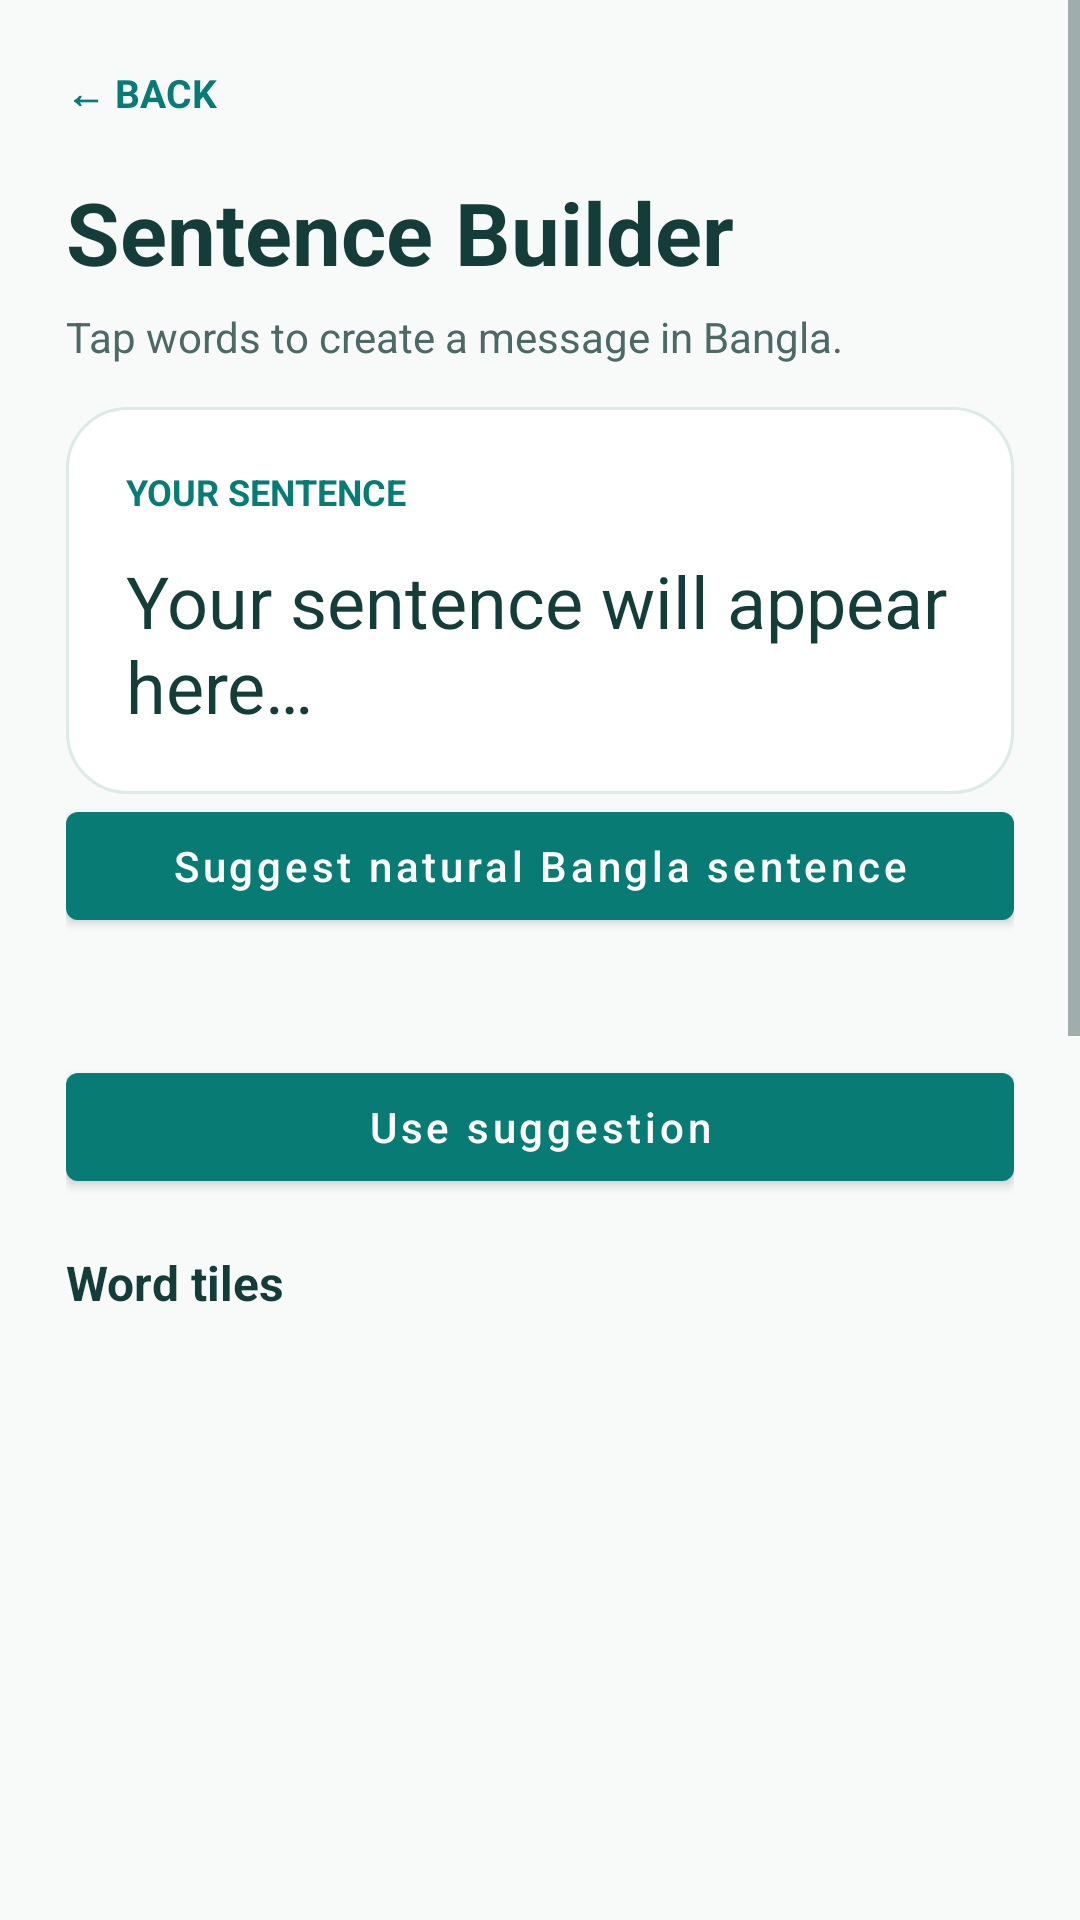

Android layout source for this screen:
<!-- AndroidManifest.xml: application theme Theme.Ishara -->
<!-- res/layout/activity_sentence.xml -->
<?xml version='1.0' encoding='UTF-8'?>
<ScrollView xmlns:android="http://schemas.android.com/apk/res/android" xmlns:app="http://schemas.android.com/apk/res-auto" android:layout_width="match_parent" android:layout_height="match_parent" android:background="@color/background" android:fillViewport="true" android:fitsSystemWindows="true">
  <LinearLayout android:layout_width="match_parent" android:layout_height="wrap_content" android:orientation="vertical" android:padding="22dp"><TextView android:layout_width="match_parent" android:layout_height="wrap_content" android:textSize="13sp" android:textColor="@color/primary" android:id="@+id/btnBack" android:text="← BACK" android:textStyle="bold"/><TextView android:layout_width="match_parent" android:layout_height="wrap_content" android:textSize="29sp" android:textColor="@color/ink" android:text="Sentence Builder" android:textStyle="bold" android:layout_marginTop="18dp"/><TextView android:layout_width="match_parent" android:layout_height="wrap_content" android:textSize="14sp" android:textColor="@color/muted" android:text="Tap words to create a message in Bangla." android:layout_marginTop="6dp"/><LinearLayout android:layout_width="match_parent" android:layout_height="wrap_content" android:layout_marginTop="14dp" android:padding="20dp" android:orientation="vertical" android:background="@drawable/bg_card_v3"><TextView android:layout_width="match_parent" android:layout_height="wrap_content" android:textSize="12sp" android:textColor="@color/primary" android:text="YOUR SENTENCE" android:textStyle="bold"/><TextView android:layout_width="match_parent" android:layout_height="wrap_content" android:textSize="24sp" android:textColor="@color/ink" android:id="@+id/txtSentence" android:text="Your sentence will appear here…" android:layout_marginTop="12dp"/></LinearLayout><com.google.android.material.button.MaterialButton android:id="@+id/btnSuggest" android:layout_width="match_parent" android:layout_height="wrap_content" android:text="Suggest natural Bangla sentence" android:textAllCaps="false"/><TextView android:id="@+id/txtSuggestion" android:layout_width="match_parent" android:layout_height="wrap_content" android:text="" android:textColor="@color/primary" android:textSize="14sp" android:padding="10dp"/><com.google.android.material.button.MaterialButton android:id="@+id/btnUseSuggestion" android:layout_width="match_parent" android:layout_height="wrap_content" android:text="Use suggestion" android:textAllCaps="false"/><TextView android:layout_width="match_parent" android:layout_height="wrap_content" android:textSize="16sp" android:textColor="@color/ink" android:text="Word tiles" android:textStyle="bold" android:layout_marginTop="17dp"/><androidx.recyclerview.widget.RecyclerView android:id="@+id/wordList" android:layout_width="match_parent" android:layout_height="340dp" android:layout_marginTop="14dp" android:clipToPadding="false" android:paddingBottom="8dp"/><com.google.android.material.button.MaterialButton android:id="@+id/btnUndo" android:layout_width="match_parent" android:layout_height="54dp" android:layout_marginTop="8dp" android:text="Undo last word" android:textAllCaps="false" android:textStyle="bold" android:textSize="15sp" android:textColor="@color/primaryDark" app:backgroundTint="@color/white" app:strokeColor="@color/line" app:strokeWidth="1dp" app:cornerRadius="16dp"/><com.google.android.material.button.MaterialButton android:id="@+id/btnClear" android:layout_width="match_parent" android:layout_height="54dp" android:layout_marginTop="8dp" android:text="Clear sentence" android:textAllCaps="false" android:textStyle="bold" android:textSize="15sp" android:textColor="@color/primaryDark" app:backgroundTint="@color/white" app:strokeColor="@color/line" app:strokeWidth="1dp" app:cornerRadius="16dp"/><com.google.android.material.button.MaterialButton android:id="@+id/btnSpeak" android:layout_width="match_parent" android:layout_height="54dp" android:layout_marginTop="8dp" android:text="Speak sentence" android:textAllCaps="false" android:textStyle="bold" android:textSize="15sp" android:textColor="@color/white" app:backgroundTint="@color/primary" app:strokeColor="@color/line" app:strokeWidth="1dp" app:cornerRadius="16dp"/><com.google.android.material.button.MaterialButton android:id="@+id/btnSave" android:layout_width="match_parent" android:layout_height="54dp" android:layout_marginTop="8dp" android:text="Save sentence" android:textAllCaps="false" android:textStyle="bold" android:textSize="15sp" android:textColor="@color/primaryDark" app:backgroundTint="@color/white" app:strokeColor="@color/line" app:strokeWidth="1dp" app:cornerRadius="16dp"/><com.google.android.material.button.MaterialButton android:id="@+id/btnShare" android:layout_width="match_parent" android:layout_height="54dp" android:layout_marginTop="8dp" android:text="Share sentence" android:textAllCaps="false" android:textStyle="bold" android:textSize="15sp" android:textColor="@color/primaryDark" app:backgroundTint="@color/white" app:strokeColor="@color/line" app:strokeWidth="1dp" app:cornerRadius="16dp"/><com.google.android.material.button.MaterialButton android:id="@+id/btnPeerShare" android:layout_width="match_parent" android:layout_height="52dp" android:layout_marginTop="10dp" android:text="Send message via Peer Link" android:textSize="15sp" android:textStyle="bold" android:textAllCaps="false" android:textColor="@color/primaryDark" app:backgroundTint="@color/white" app:cornerRadius="16dp" app:strokeColor="@color/line" app:strokeWidth="1dp"/></LinearLayout>
</ScrollView>
<!-- resources referenced by this layout -->
<resources>
  <color name="background">#F7FAF9</color>
  <color name="ink">#143D3A</color>
  <color name="line">#DCEBE7</color>
  <color name="muted">#4D6965</color>
  <color name="primary">#087B74</color>
  <color name="primaryDark">#003E46</color>
  <color name="white">#FFFFFF</color>
  <!-- drawable bg_card_v3 (drawable) -->
  <shape xmlns:android="http://schemas.android.com/apk/res/android" android:shape="rectangle">
    <solid android:color="@color/white"/><corners android:radius="20dp"/>
    <stroke android:width="1dp" android:color="@color/line"/>
  </shape>
  <style name="Theme.Ishara" parent="Theme.MaterialComponents.Light.NoActionBar">
          <item name="colorPrimary">@color/primary</item>
          <item name="colorPrimaryVariant">@color/primaryDark</item>
          <item name="colorOnPrimary">@color/white</item>
          <item name="colorSecondary">@color/primary</item>
          <item name="colorOnSecondary">@color/white</item>
          <item name="colorSurface">@color/white</item>
          <item name="colorOnSurface">@color/ink</item>
          <item name="colorBackgroundFloating">@color/white</item>
          <item name="android:colorAccent">@color/primary</item>
          <item name="android:textColorPrimary">@color/ink</item>
          <item name="android:textColorSecondary">@color/muted</item>
          <item name="android:textColorHint">@color/muted</item>
          <item name="android:editTextColor">@color/ink</item>
          <item name="android:windowBackground">@color/background</item>
          <item name="android:statusBarColor">@color/background</item>
          <item name="android:windowLightStatusBar">true</item>
          <item name="android:navigationBarColor">@color/background</item>
          <item name="android:windowLightNavigationBar">true</item>
          <item name="android:forceDarkAllowed">false</item>
      </style>
</resources>
